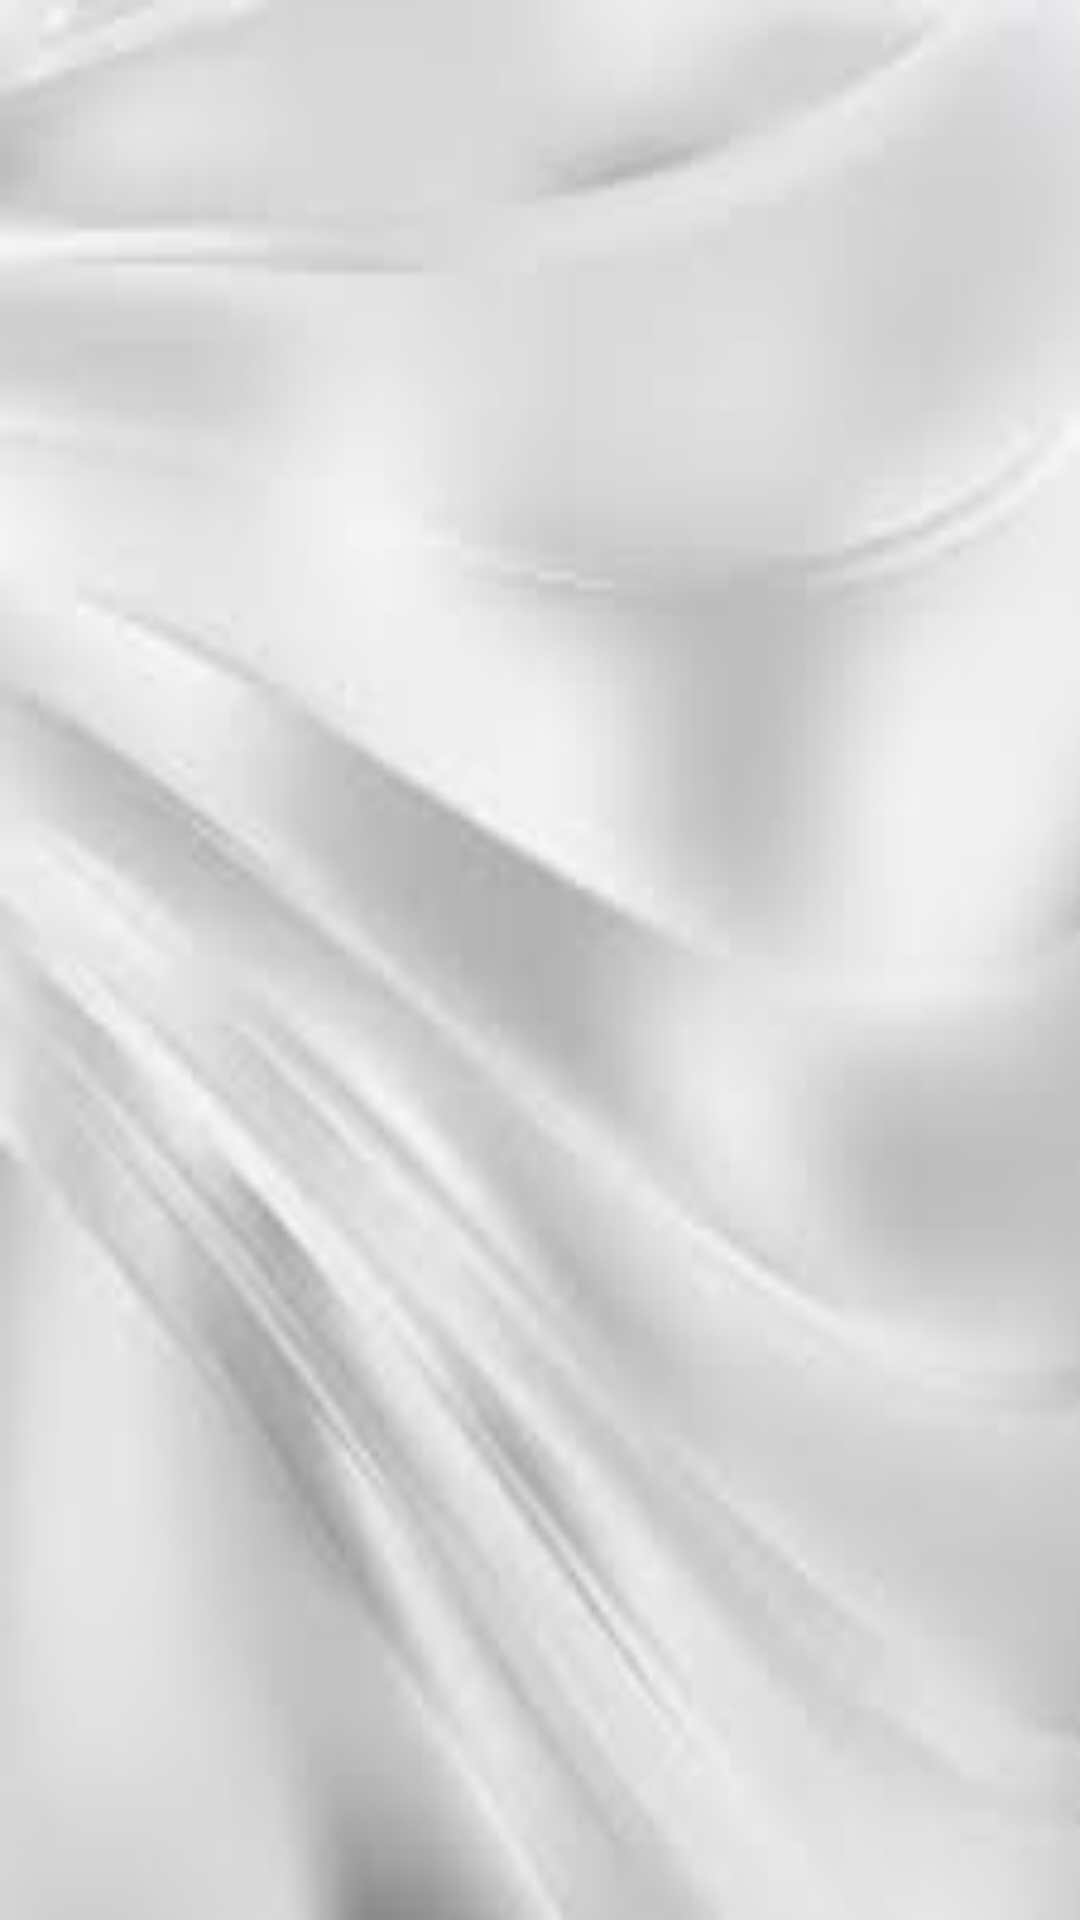

Write the Android layout XML for this screen, with the resource values it uses.
<!-- AndroidManifest.xml: application theme AppTheme -->
<!-- res/layout/activity_list.xml -->
<?xml version="1.0" encoding="utf-8"?>
<LinearLayout
    android:orientation="vertical"
    xmlns:android="http://schemas.android.com/apk/res/android"
    xmlns:tools="http://schemas.android.com/tools"
    android:layout_width="match_parent"
    android:layout_height="match_parent"
    android:background="@drawable/test"
    tools:context=".ListActivity">

    <androidx.recyclerview.widget.RecyclerView
        android:id="@+id/list"
        android:layout_width="match_parent"
        android:layout_height="wrap_content"/>


</LinearLayout>
<!-- resources referenced by this layout -->
<resources>
  <!-- drawable test: jpg bitmap (drawable-v24, 3212 bytes) -->
  <style name="AppTheme" parent="Theme.AppCompat.Light.DarkActionBar">
          
          <item name="colorPrimary">@color/colorPrimary</item>
          <item name="colorPrimaryDark">@color/colorPrimaryDark</item>
          <item name="colorAccent">@color/colorAccent</item>
      </style>
  <!-- not gathered from this repository: default colours our renderer supplied (Android Studio template values) -->
  <color name="colorPrimary">#FF6200EE</color>
  <color name="colorPrimaryDark">#FF3700B3</color>
  <color name="colorAccent">#FF03DAC5</color>
</resources>
